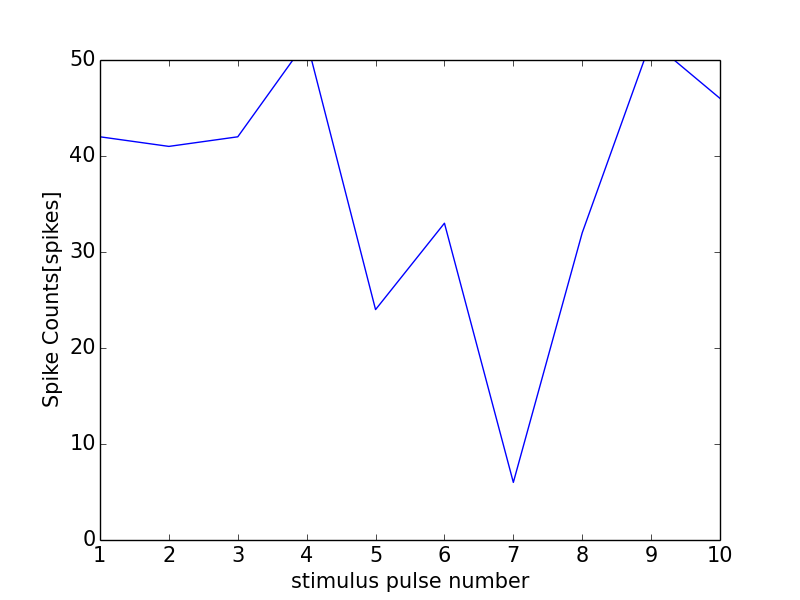

The data file committed next to this chart (first rows):
0, 0.0
0, 0
1, 42
2, 41
3, 42
4, 52
5, 24
6, 33
7, 6
8, 32
9, 52
10, 46
11, 0
